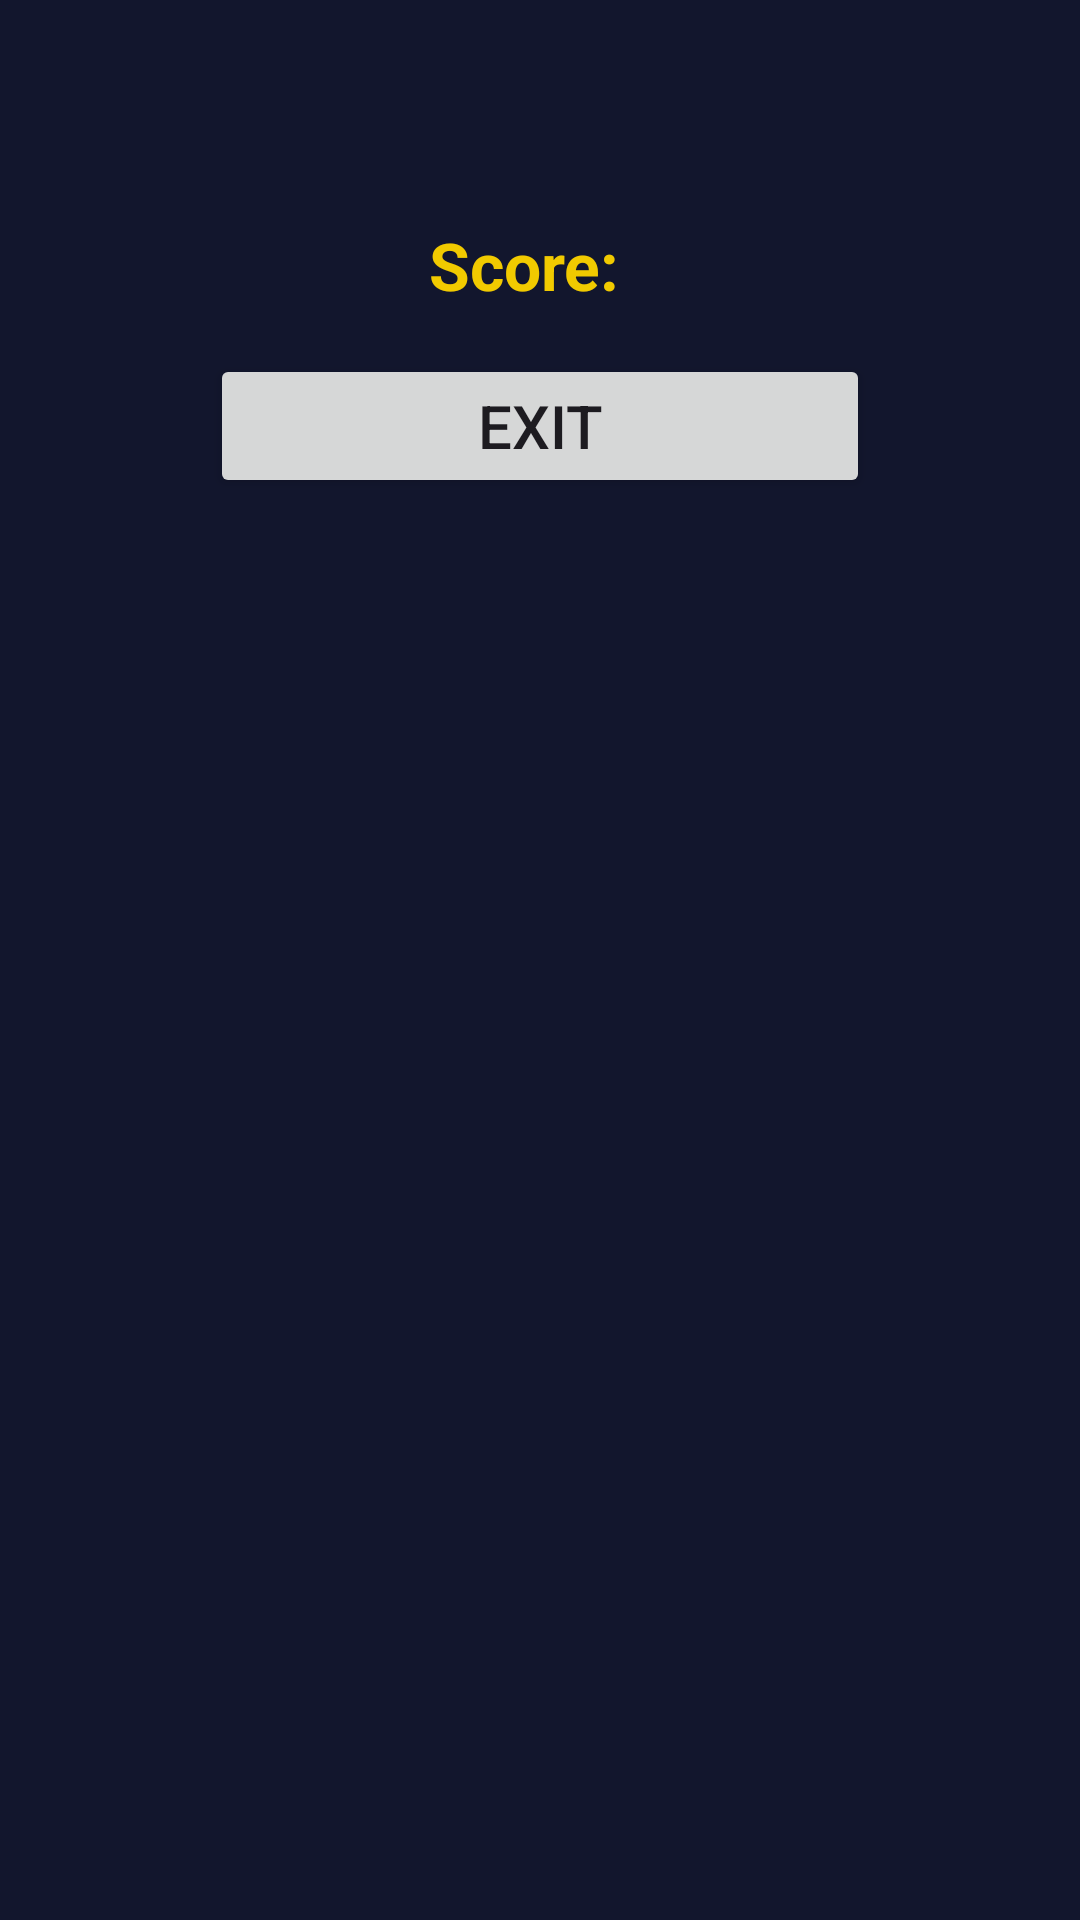

This screen was rendered from an Android layout file. Write that file and the resources it references.
<!-- AndroidManifest.xml: application theme Theme.WWATestTask -->
<!-- res/layout/game_dialog.xml -->
<?xml version="1.0" encoding="utf-8"?>
<LinearLayout xmlns:android="http://schemas.android.com/apk/res/android"
    android:layout_width="match_parent"
    android:layout_height="wrap_content"
    android:orientation="vertical"
    android:background="@color/background_game"
    android:layout_gravity="center"
    android:padding="15dp"
    >

    <TextView
        android:id="@+id/textDialog"
        android:layout_width="match_parent"
        android:layout_height="wrap_content"
        android:layout_gravity="center"
        android:gravity="center"
        android:paddingVertical="5dp"
        android:textColor="@color/game_color"
        android:textStyle="bold"
        android:textSize="25sp"/>
    <LinearLayout
        android:layout_width="match_parent"
        android:layout_height="wrap_content"
        android:gravity="center"
        android:orientation="horizontal">
        <TextView
            android:id="@+id/dialogSc"
            android:layout_width="wrap_content"
            android:layout_height="wrap_content"
            android:layout_gravity="center"
            android:gravity="center"
            android:text="@string/score"
            android:paddingVertical="10dp"
            android:textColor="@color/game_color"
            android:textStyle="bold"
            android:textSize="22sp"/>
        <TextView
            android:id="@+id/dialogScore"
            android:layout_width="wrap_content"
            android:layout_height="wrap_content"
            android:layout_gravity="center"
            android:layout_marginStart="10dp"
            android:gravity="center"
            android:paddingVertical="15dp"
            android:textColor="@color/game_color"
            android:textStyle="bold"
            android:textSize="22sp"/>
    </LinearLayout>

    <LinearLayout
        android:layout_width="match_parent"
        android:layout_height="wrap_content"
        android:orientation="horizontal">

    <Button
        android:id="@+id/exitBtn"
        android:layout_width="wrap_content"
        android:layout_height="wrap_content"
        android:layout_weight="0.3"
        android:textSize="20sp"
        android:layout_marginHorizontal="55dp"
        android:text="@string/exit"/>

</LinearLayout>



</LinearLayout>
<!-- resources referenced by this layout -->
<resources>
  <color name="background_game">#12162D</color>
  <color name="game_color">#F1CA00</color>
  <string name="exit">EXIT</string>
  <string name="score">Score:</string>
  <style name="Theme.WWATestTask" parent="Base.Theme.WWATestTask" />
  <style name="Base.Theme.WWATestTask" parent="Theme.Material3.DayNight.NoActionBar">
          
          
          <item name="android:statusBarColor"> @color/background_game </item>
  
      </style>
</resources>
